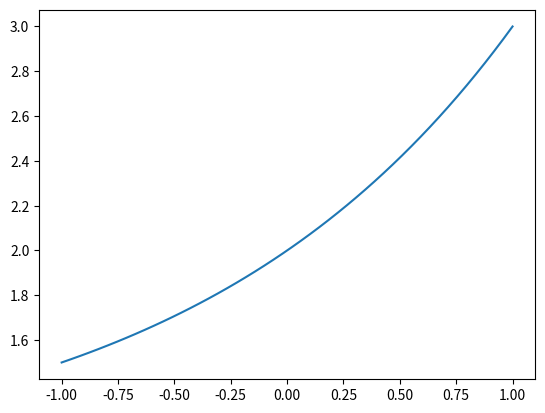
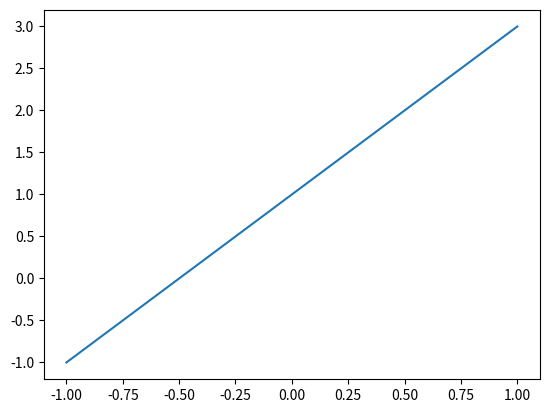
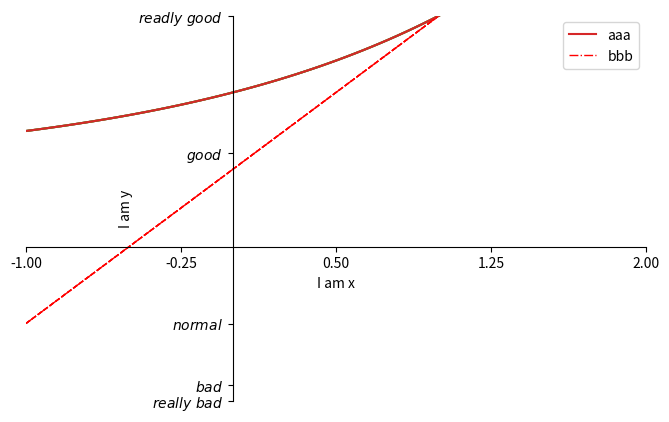
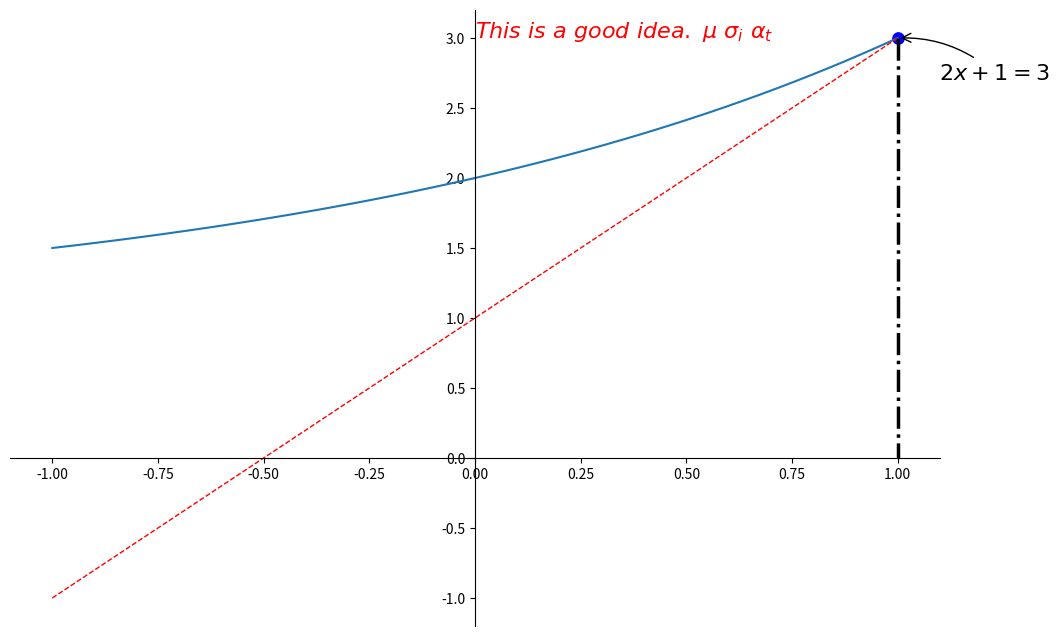
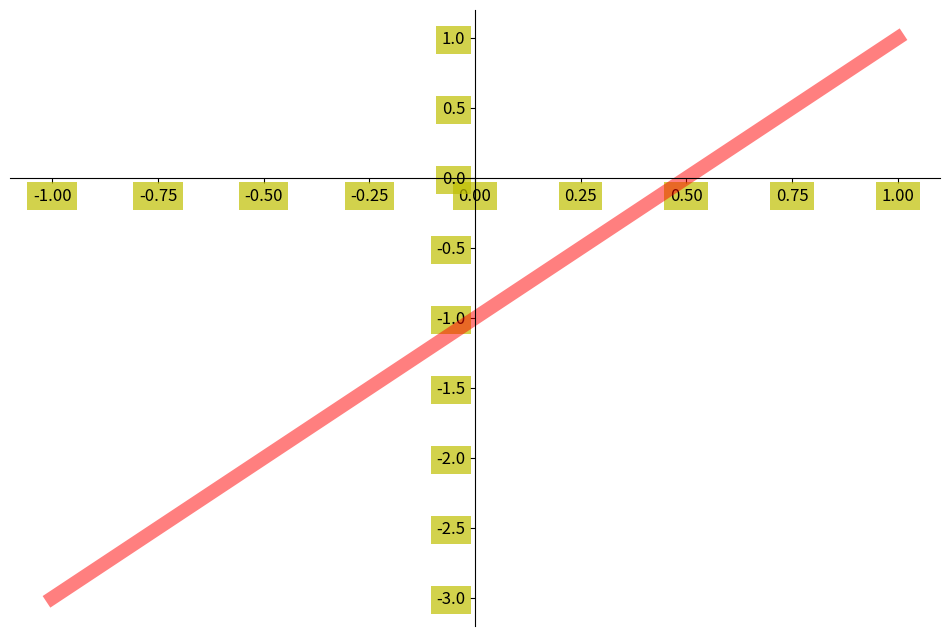

Reproduce these figures in Python, in order.
# -*- coding: utf-8 -*-
"""
Created on Mon Dec  3 14:21:57 2018

@author: 高治国
"""

#简单线图
import matplotlib.pyplot as plt
import numpy as np

# 从[-1,1]中等距去50个数作为x的取值
x = np.linspace(-1, 1, 50)
y = 2**x + 1
# 第一个是横坐标的值，第二个是纵坐标的值
plt.plot(x, y)
# 必要方法，用于将设置好的figure对象显示出来
plt.show()

#多个图像
import matplotlib.pyplot as plt
import numpy as np

# 多个figure
x = np.linspace(-1, 1, 50)
y1 = 2*x + 1
y2 = 2**x + 1

# 使用figure()函数重新申请一个figure对象
# 注意，每次调用figure的时候都会重新申请一个figure对象
plt.figure()
# 第一个是横坐标的值，第二个是纵坐标的值
plt.plot(x, y1)

# 第一个参数表示的是编号，第二个表示的是图表的长宽
plt.figure(num = 3, figsize=(8, 5))

# 设置轴线的lable（标签）
plt.xlabel("I am x")
plt.ylabel("I am y") 

# 当我们需要在画板中绘制两条线的时候，可以使用下面的方法：
plt.plot(x, y2)
plt.plot(x, y1,
         color='red',   # 线颜色
         linewidth=1.0,  # 线宽 
         linestyle='--'  # 线样式
        )


#复杂一些的图
import matplotlib.pyplot as plt
import numpy as np

# 从[-1,1]中等距去50个数作为x的取值
x = np.linspace(-1, 1, 50)
y1 = 2*x + 1
y2 = 2**x + 1
# num表示的是编号，figsize表示的是图表的长宽
plt.figure(num = 3, figsize=(8, 5))  
plt.plot(x, y2)
# 设置线条的样式
plt.plot(x, y1, 
         color='red',  # 线条的颜色
         linewidth=1.0,  # 线条的粗细
         linestyle='--'  # 线条的样式
        )

# 设置取值参数范围
plt.xlim((-1, 2))  # x参数范围
plt.ylim((1, 3))  # y参数范围

# 设置点的位置
new_ticks = np.linspace(-1, 2, 5)
plt.xticks(new_ticks)
# 为点的位置设置对应的文字。
# 第一个参数是点的位置，第二个参数是点的文字提示。
plt.yticks([-2, -1.8, -1, 1.22, 3],
          [r'$really\ bad$', r'$bad$', r'$normal$', r'$good$', r'$readly\ good$'])

# gca = 'get current axis'
ax = plt.gca()
# 将右边和上边的边框（脊）的颜色去掉
ax.spines['right'].set_color('none')
ax.spines['top'].set_color('none')
# 绑定x轴和y轴
ax.xaxis.set_ticks_position('bottom')
ax.yaxis.set_ticks_position('left')
# 定义x轴和y轴的位置
ax.spines['bottom'].set_position(('data', 0))
ax.spines['left'].set_position(('data', 0))

plt.show()

#曲线说明
import matplotlib.pyplot as plt
import numpy as np

# 从[-1,1]中等距去50个数作为x的取值
x = np.linspace(-1, 1, 50)
y1 = 2*x + 1
y2 = 2**x + 1

# 第一个参数表示的是编号，第二个表示的是图表的长宽
plt.figure(num = 3, figsize=(8, 5))  
plt.plot(x, y2)
plt.plot(x, y1, color='red', linewidth=1.0, linestyle='--')

# 设置取值参数
plt.xlim((-1, 2))
plt.ylim((1, 3))

# 设置lable
plt.xlabel("I am x")
plt.ylabel("I am y")

# 设置点的位置
new_ticks = np.linspace(-1, 2, 5)
plt.xticks(new_ticks)
plt.yticks([-2, -1.8, -1, 1.22,3],
          [r'$really\ bad$', r'$bad$', r'$normal$', r'$good$', r'$readly\ good$'])


l1, = plt.plot(x, y2, 
               label='aaa'
              )
l2, = plt.plot(x, y1, 
               color='red',  # 线条颜色
               linewidth = 1.0,  # 线条宽度
               linestyle='-.',  # 线条样式
               label='bbb'  #标签
              )

# 使用ｌｅｇｅｎｄ绘制多条曲线
plt.legend(handles=[l1, l2], 
           labels = ['aaa', 'bbb'], 
           loc = 'best'
          )

#点的注释

import matplotlib.pyplot as plt
import numpy as np

# 从[-1,1]中等距去50个数作为x的取值
x = np.linspace(-1, 1, 50)
y1 = 2*x + 1
y2 = 2**x + 1

plt.figure(figsize=(12, 8))  # 第一个参数表示的是编号，第二个表示的是图表的长宽
plt.plot(x, y2)
plt.plot(x, y1, color='red', linewidth=1.0, linestyle='--')

# gca = 'get current axis'
ax = plt.gca()
# 将右边和上边的边框（脊）的颜色去掉
ax.spines['right'].set_color('none')
ax.spines['top'].set_color('none')
# 绑定x轴和y轴
ax.xaxis.set_ticks_position('bottom')
ax.yaxis.set_ticks_position('left')
# 定义x轴和y轴的位置
ax.spines['bottom'].set_position(('data', 0))
ax.spines['left'].set_position(('data', 0))

# 显示交叉点
x0 = 1
y0 = 2*x0 + 1
# s表示点的大小，默认rcParams['lines.markersize']**2
plt.scatter(x0, y0, s = 66, color = 'b')
# 定义线的范围，X的范围是定值，y的范围是从y0到0的位置
# lw的意思是linewidth,线宽
plt.plot([x0, x0], [y0, 0], 'k-.', lw= 2.5)

# 设置关键位置的提示信息
plt.annotate(r'$2x+1=%s$' % 
             y0, 
             xy=(x0, y0), 
             xycoords='data',

             xytext=(+30, -30),
             textcoords='offset points',
             fontsize=16,  # 这里设置的是字体的大小
             # 这里设置的是箭头和箭头的弧度
             arrowprops=dict(arrowstyle='->',connectionstyle='arc3,rad=.2')
            )

# 在figure中显示文字信息
# 可以使用\来输出特殊的字符\mu\ \sigma\ \alpha
plt.text(0, 3, 
         r'$This\ is\ a\ good\ idea.\ \mu\ \sigma_i\ \alpha_t$',
         fontdict={'size':16,'color':'r'})


#能见度
import matplotlib.pyplot as plt
import numpy as np

# 从[-1,1]中等距去50个数作为x的取值
x = np.linspace(-1, 1, 50)
y = 2*x - 1

plt.figure(figsize=(12, 8))  # 第一个参数表示的是编号，第二个表示的是图表的长宽
# alpha是设置透明度的
plt.plot(x, y, color='r', linewidth=10.0, alpha=0.5)

# gca = 'get current axis'
ax = plt.gca()
# 将右边和上边的边框（脊）的颜色去掉
ax.spines['right'].set_color('none')
ax.spines['top'].set_color('none')
# 绑定x轴和y轴
ax.xaxis.set_ticks_position('bottom')
ax.yaxis.set_ticks_position('left')
# 定义x轴和y轴的位置
ax.spines['bottom'].set_position(('data', 0))
ax.spines['left'].set_position(('data', 0))

# 可以使用tick设置透明度
for label in ax.get_xticklabels() + ax.get_yticklabels():
    label.set_fontsize(12)
    label.set_bbox(dict(facecolor='y', edgecolor='None', alpha=0.7))

plt.show()


#

#

#

#

#

#

